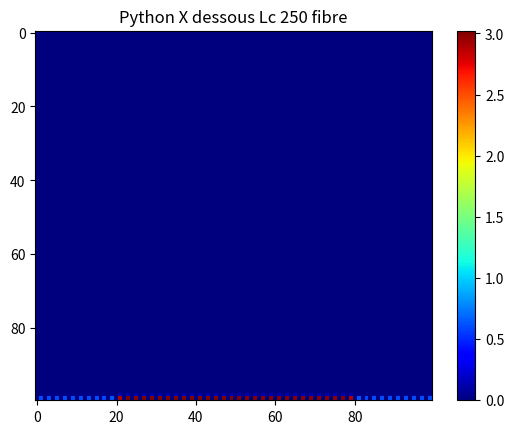

Reproduce this figure in Python.
import numpy as np
import matplotlib.pyplot as plt
from scipy.special import erf
from scipy.linalg import toeplitz, inv
#from PyMoosh import *

i = complex(0,1)

### Materials

def epsAubb(lam):

    w = 6.62606957e-25 * 299792458 / 1.602176565e-19 / lam

    f0 = 0.770
    Gamma0 = 0.050
    omega_p = 9.03
    f = np.array([0.054,0.050,0.312,0.719,1.648])
    Gamma = np.array([0.074,0.035,0.083,0.125,0.179])
    omega = np.array([0.218,2.885,4.069,6.137,27.97])
    sigma = np.array([0.742,0.349,0.830,1.246,1.795])

    a = np.sqrt(w * (w + i * Gamma))
    a = a * np.sign(np.real(a))
    x = (a - omega) / (np.sqrt(2) * sigma)
    y = (a + omega) / (np.sqrt(2) * sigma)
    # Conversion

    epsilon = 1-omega_p**2*f0/(w*(w+i*Gamma0))+np.sum(i*np.sqrt(np.pi)*f*omega_p**2/(2*np.sqrt(2)*a*sigma)*(faddeeva(x,64)+faddeeva(y,64)))
    return(epsilon) 

def epsAgbb(lam):
    "Permet de caluler la permittivité de l'argent en une longueur d'onde lam donnée"
    w=6.62606957e-25*299792458/1.602176565e-19/lam
    f0=0.821
    Gamma0=0.049
    omega_p=9.01
    f=np.array([0.050,0.133,0.051,0.467,4.000])
    Gamma=np.array([0.189,0.067,0.019,0.117,0.052])
    omega=np.array([2.025,5.185,4.343,9.809,18.56])
    sigma=np.array([1.894,0.665,0.189,1.170,0.516])
    a=np.sqrt(w*(w+i*Gamma))
    a=a*np.sign(np.real(a))
    x=(a-omega)/(np.sqrt(2)*sigma)
    y=(a+omega)/(np.sqrt(2)*sigma)
    # Conversion
    aha=i*np.sqrt(np.pi)*f*omega_p**2/(2*np.sqrt(2)*a*sigma)*(faddeeva(x,64)+faddeeva(y,64))
    epsilon=1-omega_p**2*f0/(w*(w+i*Gamma0))+np.sum(aha)
    return(epsilon)

def faddeeva(z,N):
    "Bidouille les signes et les parties réelles et imaginaires d'un nombre complexe --> à creuser"
    w=np.zeros(z.size,dtype=complex)

    idx=np.real(z)==0
    w[idx]=np.exp(np.abs(-z[idx]**2))*(1-erf(np.imag(z[idx])))
    idx=np.invert(idx)
    idx1=idx + np.imag(z)<0

    z[idx1]=np.conj(z[idx1])

    M=2*N
    M2=2*M
    k = np.arange(-M+1,M)
    L=np.sqrt(N/np.sqrt(2))

    theta=k*np.pi/M
    t=L*np.tan(theta/2)
    f=np.exp(-t**2)*(L**2+t**2)
    f=np.append(0,f)
    a=np.real(np.fft.fft(np.fft.fftshift(f)))/M2
    a=np.flipud(a[1:N+1])

    Z=(L+i*z[idx])/(L-i*z[idx])
    p=np.polyval(a,Z)
    w[idx]=2*p/(L-i*z[idx])**2+(1/np.sqrt(np.pi))/(L-i*z[idx])
    w[idx1]=np.conj(2*np.exp(-z[idx1]**2) - w[idx1])
    return(w)

### RCWA functions
def cascade(T,U):
    n=int(T.shape[1]/2)
    J=np.linalg.inv(np.eye(n)-np.matmul(U[0:n,0:n],T[n:2*n,n:2*n]))
    K=np.linalg.inv(np.eye(n)-np.matmul(T[n:2*n,n:2*n],U[0:n,0:n]))
    S=np.block([[T[0:n,0:n]+np.matmul(np.matmul(np.matmul(T[0:n,n:2*n],J),U[0:n,0:n]),T[n:2*n,0:n]),np.matmul(np.matmul(T[0:n,n:2*n],J),U[0:n,n:2*n])],[np.matmul(np.matmul(U[n:2*n,0:n],K),T[n:2*n,0:n]),U[n:2*n,n:2*n]+np.matmul(np.matmul(np.matmul(U[n:2*n,0:n],K),T[n:2*n,n:2*n]),U[0:n,n:2*n])]])
    return S

def c_bas(A,V,h):
    n=int(A.shape[1]/2)
    D=np.diag(np.exp(1j*V*h))
    S=np.block([[A[0:n,0:n],np.matmul(A[0:n,n:2*n],D)],[np.matmul(D,A[n:2*n,0:n]),np.matmul(np.matmul(D,A[n:2*n,n:2*n]),D)]])
    return S

def c_haut(A,valp,h):
    n = int(A[0].size/2)
    D = np.diag(np.exp(1j*valp*h))
    S11 = np.dot(D,np.dot(A[0:n,0:n],D))
    S12 = np.dot(D,A[0:n,n:2*n])
    S21 = np.dot(A[n:2*n,0:n],D)
    S22 = A[n:2*n,n:2*n]
    S1 = np.append(S11,S12,1)
    S2 = np.append(S21,S22,1)
    S = np.append(S1,S2,0)
    return S    

def intermediaire(T,U):
    n = int(T.shape[0] / 2)
    H = np.linalg.inv( np.eye(n) - np.matmul(U[0:n,0:n],T[n:2*n,n:2*n]))
    K = np.linalg.inv( np.eye(n) - np.matmul(T[n:2*n,n:2*n],U[0:n,0:n]))
    a = np.matmul(K, T[n:2*n,0:n])
    b = np.matmul(K, np.matmul(T[n:2*n,n:2*n],U[0:n,n:2*n]))
    c = np.matmul(H, np.matmul(U[0:n,0:n],T[n:2*n,0:n]))
    d = np.matmul(H,U[0:n,n:2*n]) 
    S = np.block([[a,b],[c,d]])
    return S

def couche(valp, h):
    n = len(valp)
    AA = np.diag(np.exp(1j*valp*h))
    C = np.block([[np.zeros((n,n)),AA],[AA,np.zeros((n,n))]])
    return C

def marche(a,b,p,n,x):
    from scipy.linalg import toeplitz
    l=np.zeros(n,dtype=np.complex128)
    m=np.zeros(n,dtype=np.complex128)
    tmp=1/(2*np.pi*np.arange(1,n))*(np.exp(-2*1j*np.pi*p*np.arange(1,n))-1)*np.exp(-2*1j*np.pi*np.arange(1,n)*x)
    l[1:n]=1j*(a-b)*tmp
    l[0]=p*a+(1-p)*b
    m[0]=l[0]
    m[1:n]=1j*(b-a)*np.conj(tmp)
    T=toeplitz(l,m)
    return T

def creneau(k0,a0,pol,e1,e2,a,n,x0):
    nmod=int(n/2)
    alpha=np.diag(a0+2*np.pi*np.arange(-nmod,nmod+1))
    if (pol==0):
        M=alpha*alpha-k0*k0*marche(e1,e2,a,n,x0)
        L,E=np.linalg.eig(M)
        L=np.sqrt(-L+0j)
        L=(1-2*(np.imag(L)<-1e-15))*L
        P=np.block([[E],[np.matmul(E,np.diag(L))]])
    else:
        U=marche(1/e1,1/e2,a,n,x0)
        T=np.linalg.inv(U)
        M=np.matmul(np.matmul(np.matmul(T,alpha),np.linalg.inv(marche(e1,e2,a,n,x0))),alpha)-k0*k0*T
        L,E=np.linalg.eig(M)
        L=np.sqrt(-L+0j)
        L=(1-2*(np.imag(L)<-1e-15))*L
        P=np.block([[E],[np.matmul(np.matmul(U,E),np.diag(L))]])
    return P,L

def homogene(k0,a0,pol,epsilon,n):
    nmod=int(n/2)
    valp=np.sqrt(epsilon*k0*k0-(a0+2*np.pi*np.arange(-nmod,nmod+1))**2+0j)
    valp=valp*(1-2*(valp<0))
    P=np.block([[np.eye(n)],[np.diag(valp*(pol/epsilon+(1-pol)))]])
    return P,valp

def interface(P,Q):
    n=int(P.shape[1])
    S=np.matmul(np.linalg.inv(np.block([[P[0:n,0:n],-Q[0:n,0:n]],[P[n:2*n,0:n],Q[n:2*n,0:n]]])),np.block([[-P[0:n,0:n],Q[0:n,0:n]],[P[n:2*n,0:n],Q[n:2*n,0:n]]]))
    return S

def HErmes(T,U,V,P,Amp,ny,h,a0):
    n = int(np.shape(T)[0] / 2)
    nmod = int((n-1) / 2)
    nx = n
    X = np.matmul(intermediaire(T,cascade(couche(V,h),U)),Amp.reshape(Amp.size,1))
    D = X[0:n]
    X = np.matmul(intermediaire(cascade(T,couche(V,h)),U),Amp.reshape(Amp.size,1))
    E = X[n:2*n]
    M = np.zeros((ny,nx-1), dtype = complex)
    for k in range(ny):
        y = h / ny * (k+1)
        Fourier = np.matmul(P,np.matmul(np.diag(np.exp(1j*V*y)),D) + np.matmul(np.diag(np.exp(1j*V*(h-y))),E))
        MM = np.fft.ifftshift(Fourier[0:len(Fourier)-1])
        M[k,:] = MM.reshape(len(MM))
    M = np.conj(np.fft.ifft(np.conj(M).T, axis = 0)).T * n
    x, y = np.meshgrid(np.linspace(0,1,nx-1), np.linspace(0,1,ny))
    M = M * np.exp(1j * a0 * x)
    return(M)

### SWAG functions
def reflectance(thick_super, width_reso, thick_gap, thick_reso, thick_gold, period, width_fiber, thick_sub, wavelength, angle, polarization, perm_dielec, perm_Glass, perm_Ag, perm_Au,  n_mod):    
    n = 2 * n_mod + 1
    wavelength_norm = wavelength / period
    
    thick_super = thick_super / period 
    width_reso = width_reso / period
    thick_reso = thick_reso / period
    thick_gold = thick_gold / period
    thick_gap = thick_gap / period
    wavelength_norm = wavelength / period
    width_fiber = width_fiber / period
    thick_sub = thick_sub / period
    position_reso = 0.5 - width_reso / 2
    position_fiber = 0.5 - width_fiber / 2

    k0 = 2 * np.pi / wavelength_norm
    a0 = k0 * np.sin(angle)
    
    P, V = homogene(k0, a0, polarization, 1, n)
    S = np.block([[np.zeros([n, n]), np.eye(n, dtype=np.complex128)], [np.eye(n), np.zeros([n, n])]])
    
    Pc, Vc = creneau(k0, a0, polarization, perm_Ag, 1, width_reso, n, position_reso)
    S = cascade(S, interface(P, Pc))
    S = c_bas(S, Vc, thick_reso)
    
    P, V = creneau(k0, a0, polarization, perm_dielec, 1, width_fiber, n, position_fiber)
    S = cascade(S, interface(Pc, P))
    S = c_bas(S, V, thick_gap)

    Pc, Vc = creneau(k0, a0, polarization, perm_Au, 1, width_fiber, n_mod_total, position_fiber)
    S = cascade(S, interface(P, Pc))
    S = c_bas(S, Vc, thick_gold)

    P, V = creneau(k0, a0, polarization, perm_Glass, perm_Au, width_fiber, n_mod_total, position_fiber)
    S = cascade(S, interface(Pc, P))
    S = c_bas(S, V, thick_sub)

    R = abs(S[n_mod, n_mod]) ** 2 * np.real(V[n_mod]) / k0
    return R 

def Field(thick_super, width_reso, thick_gap, thick_reso, thick_gold, period, width_fiber, thick_sub, wavelength, angle, polarization, perm_dielec, perm_Glass, perm_Ag, perm_Au,  n_mod):
    thick_super = thick_super / period 
    width_reso = width_reso / period
    thick_reso = thick_reso / period
    thick_gold = thick_gold / period
    thick_gap = thick_gap / period
    wavelength_norm = wavelength / period
    width_fiber = width_fiber / period
    thick_sub = thick_sub / period
    
    position_reso = 0.5 - width_reso / 2
    position_fiber = 0.5 - width_fiber / 2

    k0 = 2 * np.pi / wavelength_norm
    a0 = k0 * np.sin(angle)

    n_mod_total = 2 * n_mod + 1

    A = [] # matrice de stockage de tous les modes et valeurs propres

    # milieu incident, couche homogene d'air
    P_in, V_in = homogene(k0, a0, polarization, 1, n_mod_total)
    A.append([P_in.tolist(), V_in.tolist()])

    # couche 2 : cube d'argent dans couche d'air
    P_2, V_2 = creneau(k0, a0, polarization, perm_Ag, 1, width_reso, n_mod_total, position_reso)
    A.append([P_2.tolist(), V_2.tolist()])

    # couche 3 : couche de dielectrique au dessus de la fibre
    P_3, V_3 = creneau(k0, a0, polarization, perm_dielec, 1, width_fiber, n_mod_total, position_fiber)
    A.append([P_3.tolist(), V_3.tolist()])

    # couche 4 : couche d'or au dessus de la fibre
    P_4, V_4 = creneau(k0, a0, polarization, perm_Au, 1, width_fiber, n_mod_total, position_fiber)
    A.append([P_4.tolist(), V_4.tolist()])

    # couche 5 : fibre de verre
    P_5, V_5 = creneau(k0, a0, polarization, perm_Glass, 1, width_fiber, n_mod_total, position_fiber)
    A.append([P_5.tolist(), V_5.tolist()])

    thickness = np.array([thick_super, thick_reso, thick_gap, thick_gold, thick_sub])

    n_couches = thickness.size

    # matrice neutre pour l'opération de cascadage
    S11 = np.zeros((n_mod_total,n_mod_total))
    S12 = np.eye(n_mod_total)
    S1 = np.append(S11,S12,axis=0)
    S2 = np.append(S12,S11,axis=0)
    S0 = np.append(S1,S2,1)

    # matrices d'interface
    B = []
    for k in range(n_couches-1): # car nc - 1 interfaces dans la structure
        a = np.array(A[k][0])
        b = np.array(A[k+1][0])
        c = interface(a,b)
        c = c.tolist()
        B.append(c)

    S = []
    S0 = S0.tolist()
    S.append(S0)

    # Matrices montantes
    for k in range(n_couches-1):
        a = np.array(S[k])
        b = c_haut(np.array(B[k]),np.array(A[k][1]),thickness[k])
        S_new = cascade(a,b) 
        S.append(S_new.tolist())

    a = np.array(S[n_couches-1])
    b = np.array(A[n_couches-1][1])
    c = c_bas(a,b,thickness[n_couches-1])
    S.append(c.tolist())

    # Matrices descendantes
    Q = []
    Q.append(S0)

    for k in range(n_couches-1):
        a = np.array(B[n_couches-k-2])
        b = np.array(A[n_couches-(k+1)][1])
        c = thickness[n_couches-(k+1)]
        d = np.array(Q[k])
        Q_new = cascade(c_bas(a,b,c),d)
        Q.append(Q_new.tolist())

    a = np.array(Q[k])
    b = np.array(A[0][1])
    c = c_haut(a,b,thickness[n_couches-(k+1)])
    Q.append(c.tolist())

    stretch = period / (2 * n_mod + 1)

    exc = np.zeros(2*n_mod_total)
    # Eclairage par au dessus (mais pas convaincant)
    #exc[n_mod] = 1
    # eclairage par en dessous
    exc[n_mod_total + n_mod] = 1

    ny = np.floor(thickness * period / stretch)

    M = HErmes(np.array(S[0]), np.array(Q[n_couches-0-1]), np.array(A[0][1]), np.array(A[0][0])[0:n_mod_total,0:n_mod_total],exc,int(ny[0]), thickness[0], a0)
    
    for j in np.arange(1,n_couches):
        M_new = HErmes(np.array(S[j]), np.array(Q[n_couches-j-1]), np.array(A[j][1]), np.array(A[j][0])[0:n_mod_total,0:n_mod_total],exc,int(ny[j]), thickness[j], a0) 
        M = np.append(M,M_new, 0)

    Mfield = np.abs(M)**2
    return Mfield


def Field_resosimple(thick_super, width_reso, thick_reso, period, thick_sub, wavelength, angle, polarization, perm_Ag, n_mod):
    thick_super = thick_super / period 
    width_reso = width_reso / period
    thick_reso = thick_reso / period
    wavelength_norm = wavelength / period
    thick_sub = thick_sub / period
    
    position_reso = 0.5 - width_reso / 2

    k0 = 2 * np.pi / wavelength_norm
    a0 = k0 * np.sin(angle)

    n_mod_total = 2 * n_mod + 1

    A = [] # matrice de stockage de tous les modes et valeurs propres

    # milieu incident, couche homogene d'air
    P_in, V_in = homogene(k0, a0, polarization, 1, n_mod_total)
    A.append([P_in.tolist(), V_in.tolist()])

    # couche 2 : cube d'argent dans couche d'air
    P_2, V_2 = creneau(k0, a0, polarization, perm_Ag, 1, width_reso, n_mod_total, position_reso)
    A.append([P_2.tolist(), V_2.tolist()])

   # couche 3 : couche homogène d'air
    A.append([P_in.tolist(), V_in.tolist()])
    
    thickness = np.array([thick_super, thick_reso, thick_sub])

    n_couches = thickness.size

    # matrice neutre pour l'opération de cascadage
    S11 = np.zeros((n_mod_total,n_mod_total))
    S12 = np.eye(n_mod_total)
    S1 = np.append(S11,S12,axis=0)
    S2 = np.append(S12,S11,axis=0)
    S0 = np.append(S1,S2,1)

    # matrices d'interface
    B = []
    for k in range(n_couches-1): # car nc - 1 interfaces dans la structure
        a = np.array(A[k][0])
        b = np.array(A[k+1][0])
        c = interface(a,b)
        c = c.tolist()
        B.append(c)

    S = []
    S0 = S0.tolist()
    S.append(S0)

    # Matrices montantes
    for k in range(n_couches-1):
        a = np.array(S[k])
        b = c_haut(np.array(B[k]),np.array(A[k][1]),thickness[k])
        S_new = cascade(a,b) 
        S.append(S_new.tolist())

    a = np.array(S[n_couches-1])
    b = np.array(A[n_couches-1][1])
    c = c_bas(a,b,thickness[n_couches-1])
    S.append(c.tolist())

    # Matrices descendantes
    Q = []
    Q.append(S0)

    for k in range(n_couches-1):
        a = np.array(B[n_couches-k-2])
        b = np.array(A[n_couches-(k+1)][1])
        c = thickness[n_couches-(k+1)]
        d = np.array(Q[k])
        Q_new = cascade(c_bas(a,b,c),d)
        Q.append(Q_new.tolist())

    a = np.array(Q[k])
    b = np.array(A[0][1])
    c = c_haut(a,b,thickness[n_couches-(k+1)])
    Q.append(c.tolist())

    stretch = period / (2 * n_mod + 1)

    exc = np.zeros(2*n_mod_total)
    # Eclairage par au dessus (mais pas convaincant)
    #exc[n_mod] = 1
    # eclairage par en dessous
    exc[n_mod_total + n_mod] = 1

    ny = np.floor(thickness * period / stretch)

    M = HErmes(np.array(S[0]), np.array(Q[n_couches-0-1]), np.array(A[0][1]), np.array(A[0][0])[0:n_mod_total,0:n_mod_total],exc,int(ny[0]), thickness[0], a0)
    
    for j in np.arange(1,n_couches):
        M_new = HErmes(np.array(S[j]), np.array(Q[n_couches-j-1]), np.array(A[j][1]), np.array(A[j][0])[0:n_mod_total,0:n_mod_total],exc,int(ny[j]), thickness[j], a0) 
        M = np.append(M,M_new, 0)

    Mfield = np.abs(M)**2
    return Mfield

def show_structure(thick, width, period):
    number_layers = len(thick)

    p = (period - np.array(width)) / 2

    X = np.array([thick, width, p])
    X = X.T

    h = np.array(thick) / period
    x = X / period

    n = 600
    H = sum(h)
    M0 = np.zeros((n))
    for j in range(number_layers):
        tmp = np.zeros(n)
        position = np.arange(1,n+1)/n
        for k in range(int((X.shape[1]-1)/2)):
            tmp = tmp + (position>x[j,2*k+2])*(position<x[j,2*k+1]+x[j,2*k+2])
        if (x[j,2*k+1]+x[j,2*k+2]>1):
            tmp = tmp + (position<x[j,2*k+1]+x[j,2*k+2]-1)
        cst = int(np.floor(h[j]*n))
        M2 = np.tile(tmp,(cst,1))
        if (j == 0):
            M = M2
        else:
            M = np.vstack((M,M2))

    M = 1 - M  
    return M

### Swag-structure

### d'après réu kick-off : cube > spacing layer > film (taille du substrat) > substrat

# Espace au dessus
thick_super = 200

# Cubes
width_reso = 250 # largeur du cube
thick_gap = 5 # hauteur de diéléctrique en dessous du cube
thick_reso = 75 #hauteur du cube
thick_gold = 20 # hauteur de l'or au dessus du substrat
period = 501.2153 # periode

# Largeur de la fibre
width_fiber = 300

# Espace en dessous de la fibre
thick_sub = 200

# A modifier selon le point de fonctionnement
wavelength = 700.021635
angle = 0
polarization = 1

## Paramètres des matériaux
perm_dielec = 1.41 ** 2 # spacer
perm_Glass = 1.5 ** 2 # substrat
perm_Ag = epsAgbb(wavelength) # argent
perm_Au = epsAubb(wavelength) # or

n_mod = 50 
n_mod_total = 2 * n_mod + 1

### Pour avoir une représentation de la structure (WIP)
# thicknesses = np.array([thick_super, thick_reso, thick_gap, thick_gold, thick_sub]) # un résonateur de 75 nm de côté, un gap de 5 nm, et un substrat de metal
# widths = np.array([0,width_reso, width_fiber, width_fiber, width_fiber])
# M = show_structure(thicknesses, widths, period)

# plt.figure(3)
# plt.imshow(M*127, cmap = 'bone')
# plt.show(block = False)    
# plt.savefig("WIP_Visu_structure_GP_Lc_fiber.pdf")

# Rmq : la fonction n'est faite que pour 2 matériaux, il faudrait pouvoir améliorer ça 


### Pour tracer la carte de champ 

Mfield2 = Field(thick_super, width_reso, thick_gap, thick_reso, thick_gold, period, width_fiber, thick_sub, wavelength, angle, polarization, perm_dielec, perm_Glass, perm_Ag, perm_Au, n_mod)
plt.figure(1)
plt.imshow(Mfield2, cmap = 'jet', aspect = 'auto')
plt.colorbar()
plt.title("Python X dessous Lc 250 fibre")
plt.show(block=False)
plt.savefig("Python_X_dessous_L250_fibre.jpg") 

# Mfield = Field_resosimple(thick_super, width_reso, thick_reso, period, thick_sub, wavelength, angle, polarization, perm_Ag, n_mod)
# plt.figure(7)
# plt.imshow(Mfield, cmap = 'jet', aspect = 'auto')
# plt.colorbar()
# plt.title("Python X dessous L 250 NR")
# plt.show(block=False)
# plt.savefig("Field_Xdessous_L250_NR.jpg") 


### Pour étudier l'influence de la largeur du résonateur

# list_L = np.linspace(50, 350, 350-50)
# R = np.empty(list_L.size)
# idx = 0

# for width_reso in list_L:   
#     R[idx] = reflectance(thick_super, width_reso, thick_gap, thick_reso, thick_gold, period, width_fiber, thick_sub, wavelength, angle, polarization, perm_dielec, perm_Glass, perm_Ag, perm_Au, n_mod)
#     idx += 1

# plt.figure(1)
# plt.plot(list_L, R) #, "xb", label="avec fonction" )
# plt.legend()
# plt.xlabel("Width of the rod")
# plt.ylabel("r0")
# plt.show(block=False)
# plt.savefig("WIP_reflectance_dependanceWidthReso.jpg")

### version : fiber without fiber (thickness 0 nm) and Au substrate 